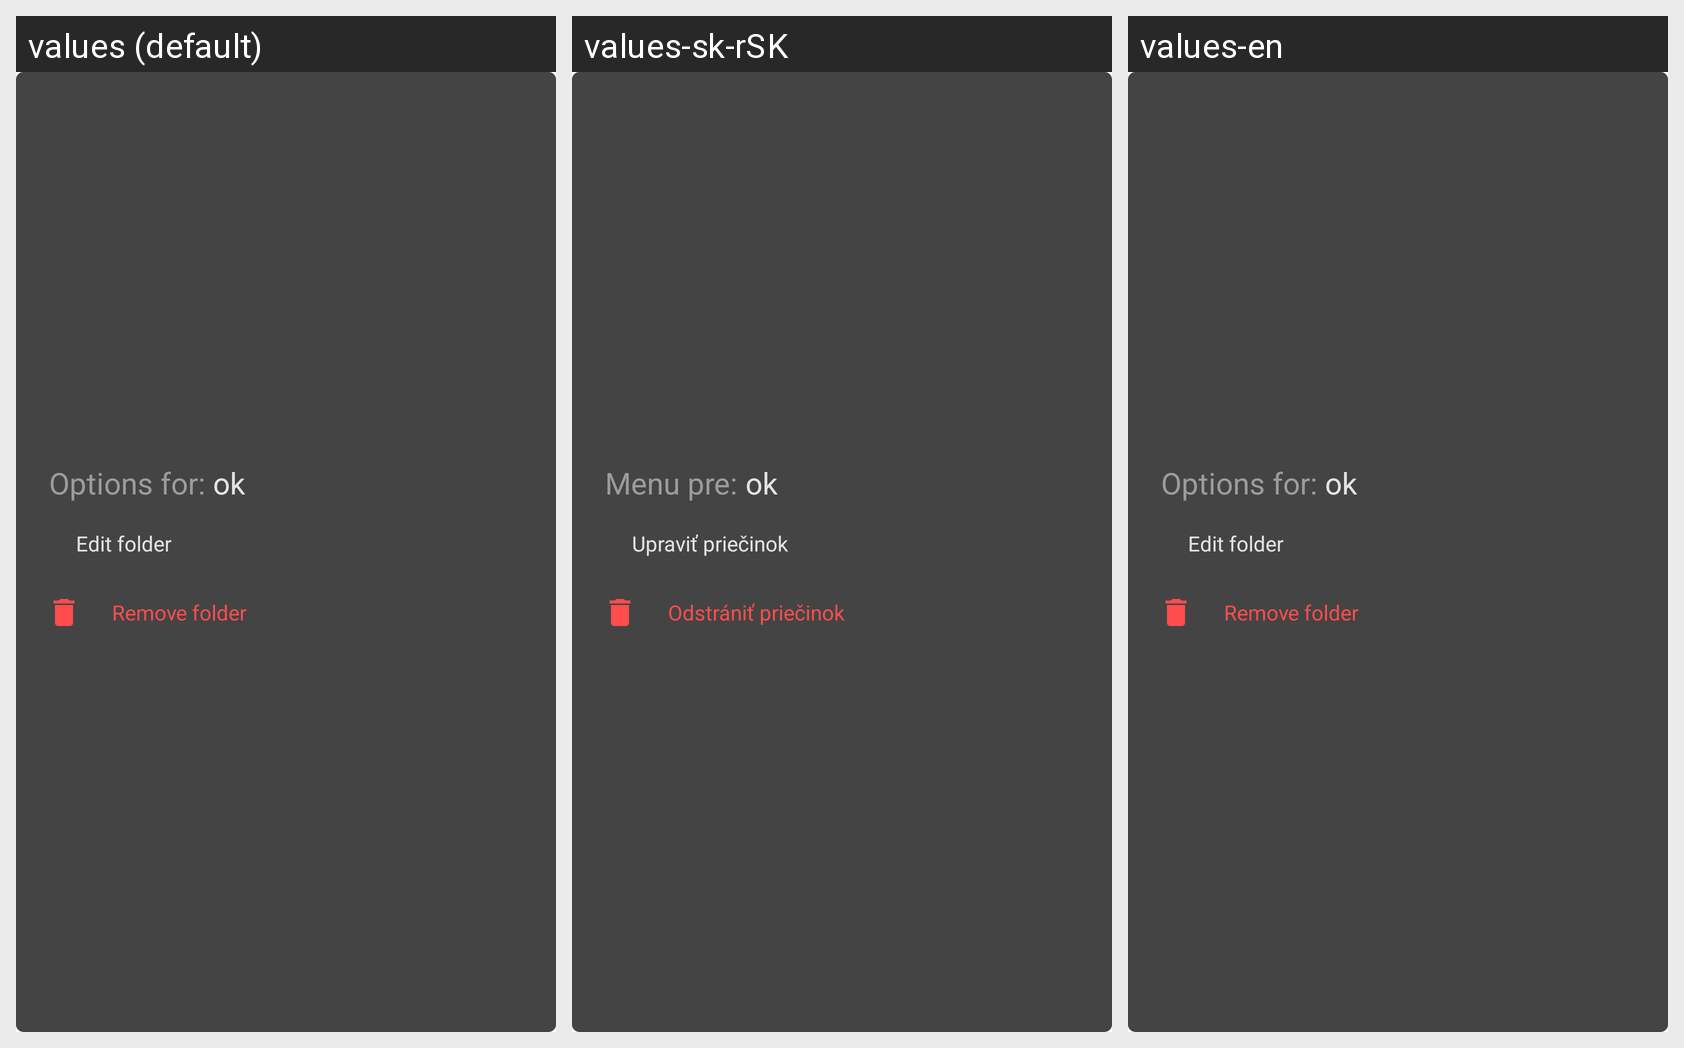

Locale-by-locale string values for the Android screen shown in this grid:
Android screen res/layout/folder_option_menu_dialog_layout.xml rendered under 3 locales, left to right: values (default), values-sk-rSK, values-en. Device: Nexus 5 (rendered at 1080×1920; each locale shown at half size, 540×960, under a caption strip naming it); theme Theme.LinkOrganizer.
Strings drawn on this screen, with the default value and each locale's value (text and hints the layout hard-codes, and strings that could not be matched under every locale, appear in the picture but are not listed):

options_for
  values: Options for:
  values-sk-rSK: Menu pre:
  values-en: Options for:

edit_folder
  values: Edit folder
  values-sk-rSK: Upraviť priečinok
  values-en: Edit folder

remove_folder
  values: Remove folder
  values-sk-rSK: Odstrániť priečinok
  values-en: Remove folder
